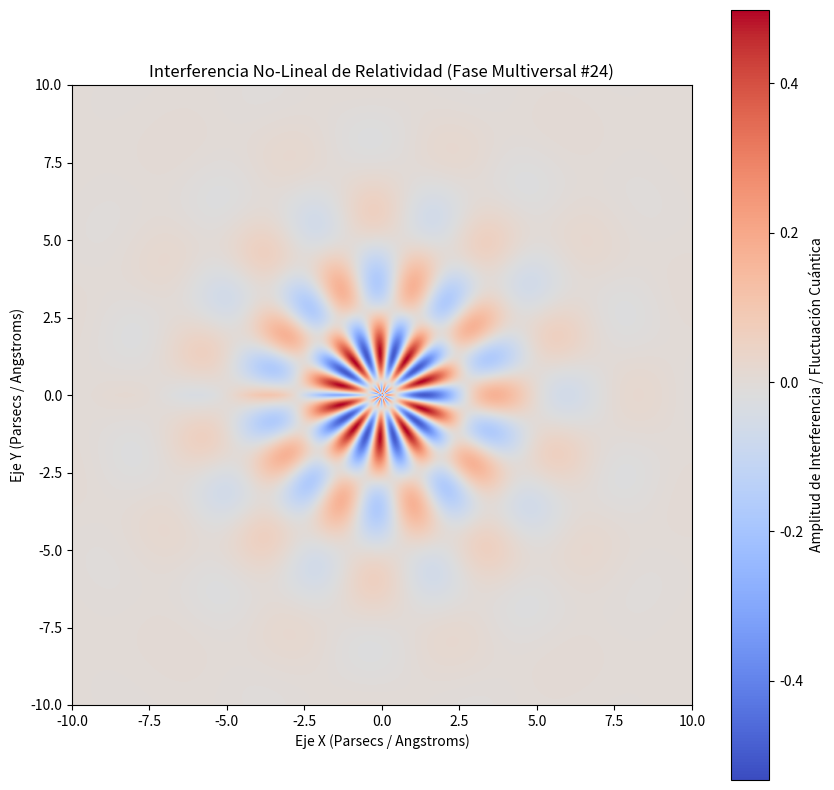

This figure's Python source:
%matplotlib inline
# Simulación Multiversal: Relatividad - Variante 24
import numpy as np
import matplotlib.pyplot as plt

# Parámetros Físicos No-Lineales
omega_1 = 1.363
omega_2 = 9.719
lambda_decay = 0.468
phase_shift = 2.514

x = np.linspace(-10, 10, 800)
y = np.linspace(-10, 10, 800)
X, Y = np.meshgrid(x, y)

# Dinámica de Fluidos / Campos Tensor-Escalares (Fase Multiversal)
R = np.sqrt(X**2 + Y**2) + 1e-5
Z = (np.sin(omega_1 * R + phase_shift) * np.cos(omega_2 * np.arctan2(Y, X))) * np.exp(-lambda_decay * R)

plt.figure(figsize=(10, 10))
plt.imshow(Z, cmap='coolwarm', extent=[-10, 10, -10, 10], origin='lower')
plt.colorbar(label='Amplitud de Interferencia / Fluctuación Cuántica')
plt.title(r'Interferencia No-Lineal de Relatividad (Fase Multiversal #24)')
plt.xlabel('Eje X (Parsecs / Angstroms)')
plt.ylabel('Eje Y (Parsecs / Angstroms)')
plt.show()
